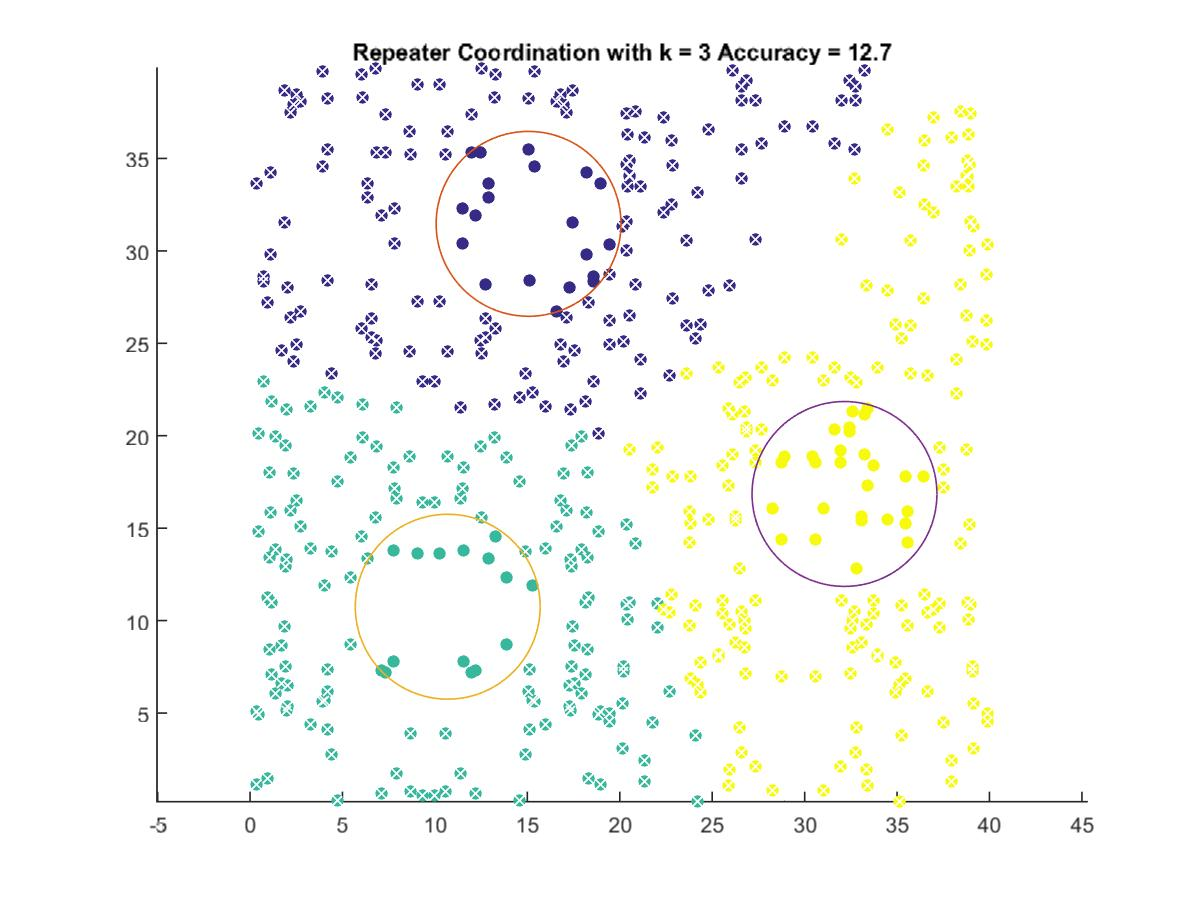

Values plotted in this chart, from the file beside it:
15.066, 31.463
10.69, 10.75
32.16, 16.85
